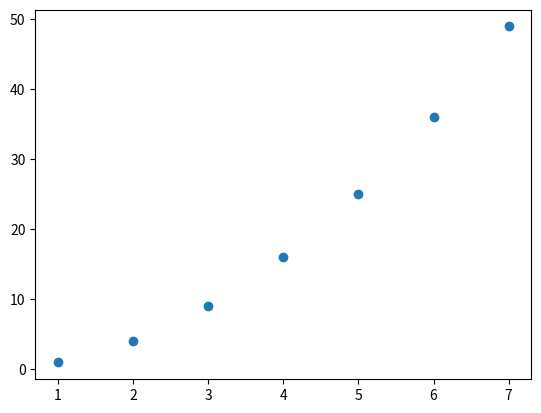

This chart was generated by the following Python code:
import matplotlib.pyplot as plt


x = [1, 2, 3, 4, 5, 6, 7]
y = [1, 4, 9, 16, 25, 36, 49]

plt.scatter(x, y)
plt.show()
